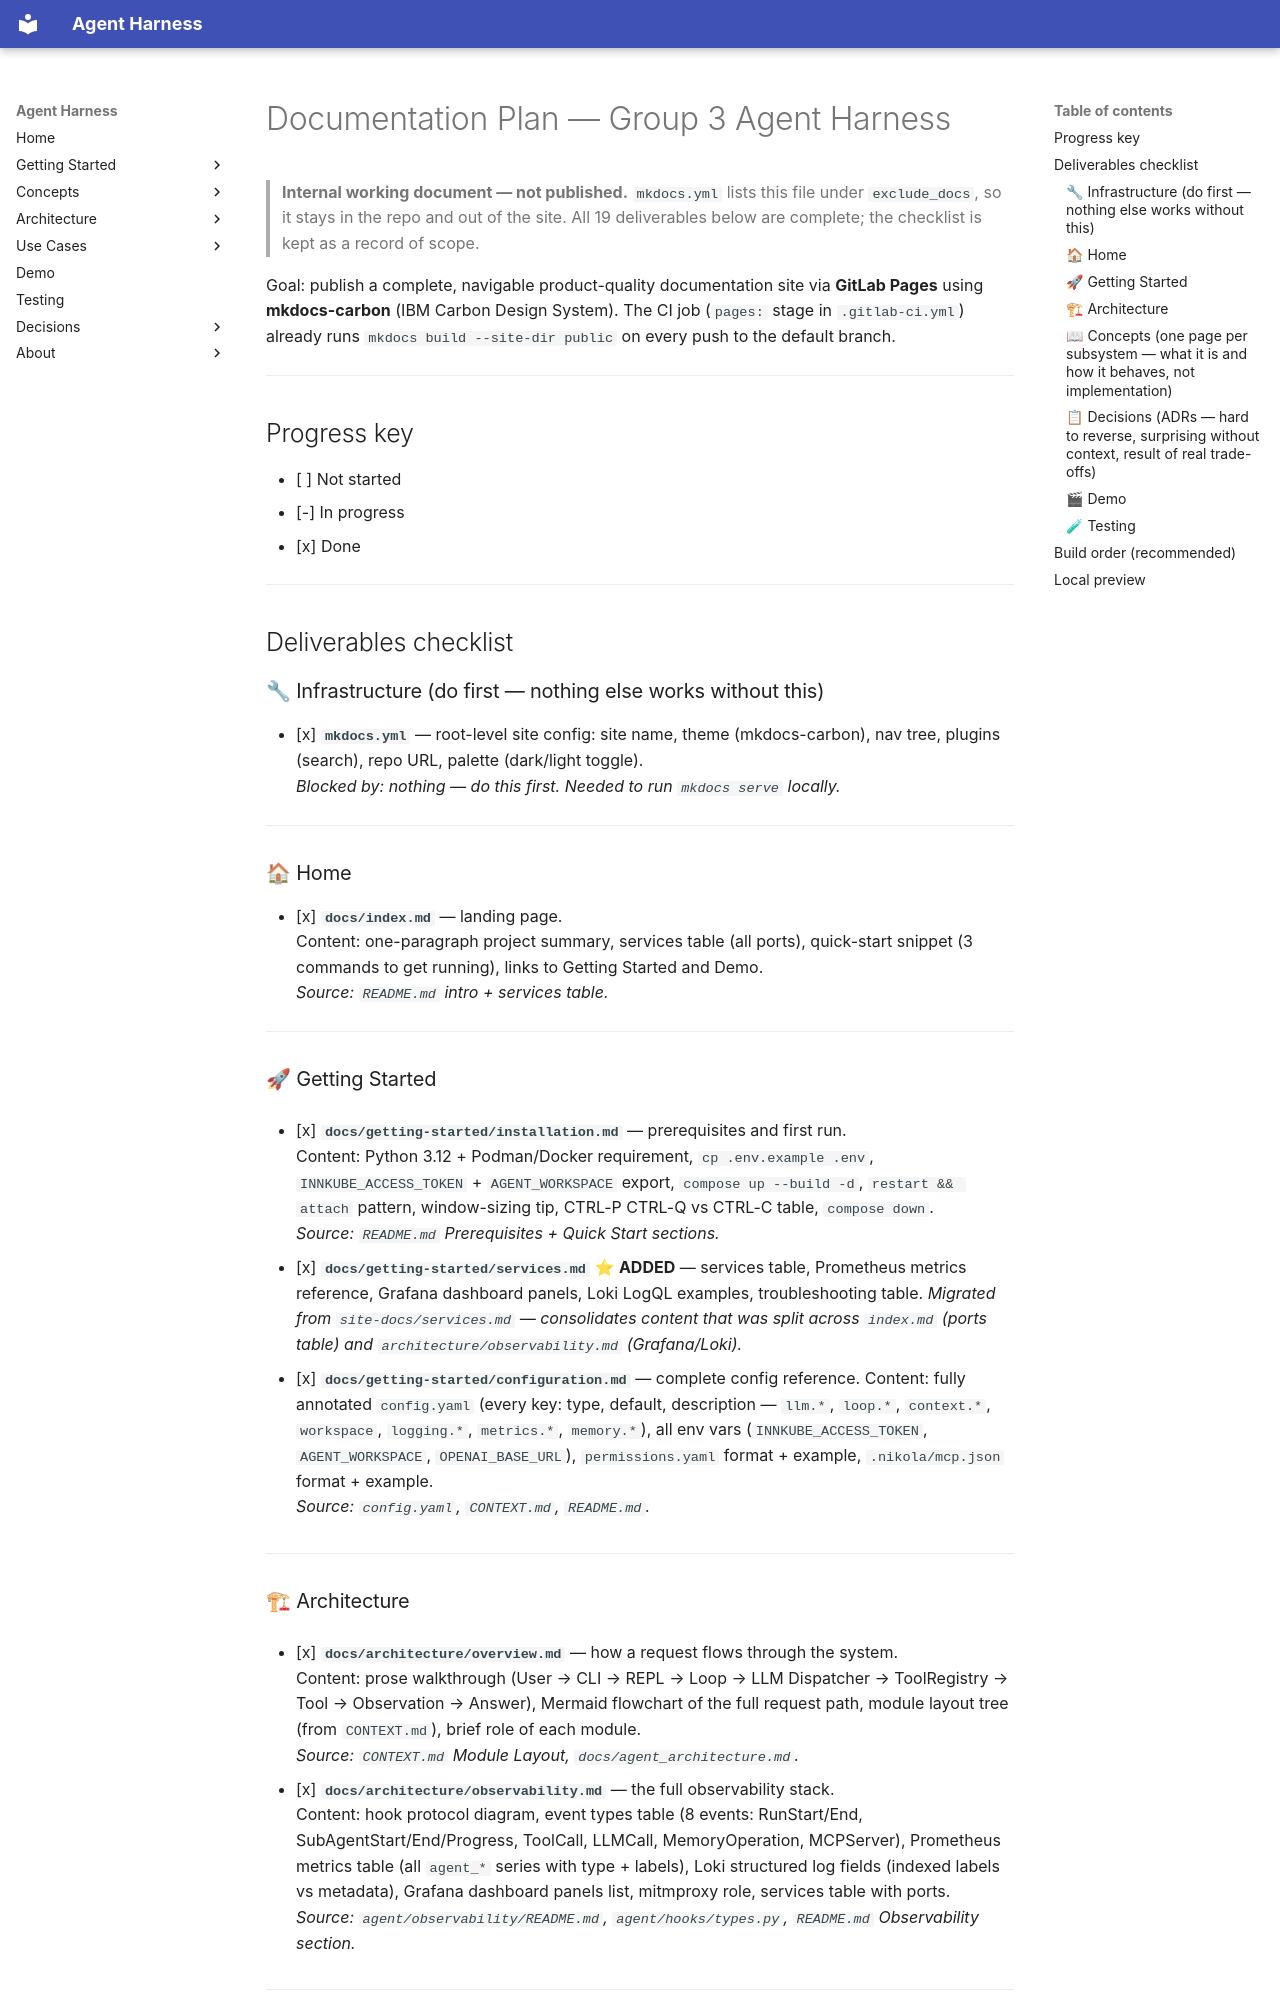

repository: AYOUNS/Nikola-Agentic-System-Harness · page: DOCS_PLAN/index.html · generator: mkdocs

# Documentation Plan — Group 3 Agent Harness

> **Internal working document — not published.** `mkdocs.yml` lists this file under
> `exclude_docs`, so it stays in the repo and out of the site. All 19 deliverables below
> are complete; the checklist is kept as a record of scope.

Goal: publish a complete, navigable product-quality documentation site via **GitLab Pages**
using **mkdocs-carbon** (IBM Carbon Design System). The CI job (`pages:` stage in `.gitlab-ci.yml`) already runs
`mkdocs build --site-dir public` on every push to the default branch.

---

## Progress key

- [ ] Not started
- [-] In progress
- [x] Done

---

## Deliverables checklist

### 🔧 Infrastructure (do first — nothing else works without this)

- [x] **`mkdocs.yml`** — root-level site config: site name, theme (mkdocs-carbon), nav tree,
      plugins (search), repo URL, palette (dark/light toggle).  
      *Blocked by: nothing — do this first. Needed to run `mkdocs serve` locally.*

---

### 🏠 Home

- [x] **`docs/index.md`** — landing page.  
      Content: one-paragraph project summary, services table (all ports), quick-start
      snippet (3 commands to get running), links to Getting Started and Demo.  
      *Source: `README.md` intro + services table.*

---

### 🚀 Getting Started

- [x] **`docs/getting-started/installation.md`** — prerequisites and first run.  
      Content: Python 3.12 + Podman/Docker requirement, `cp .env.example .env`,
      `INNKUBE_ACCESS_TOKEN` + `AGENT_WORKSPACE` export, `compose up --build -d`,
      `restart && attach` pattern, window-sizing tip, CTRL-P CTRL-Q vs CTRL-C table,
      `compose down`.  
      *Source: `README.md` Prerequisites + Quick Start sections.*

- [x] **`docs/getting-started/services.md`** ⭐ **ADDED** — services table, Prometheus metrics
      reference, Grafana dashboard panels, Loki LogQL examples, troubleshooting table.
      *Migrated from `site-docs/services.md` — consolidates content that was split across
      `index.md` (ports table) and `architecture/observability.md` (Grafana/Loki).*

- [x] **`docs/getting-started/configuration.md`** — complete config reference.
      Content: fully annotated `config.yaml` (every key: type, default, description —
      `llm.*`, `loop.*`, `context.*`, `workspace`, `logging.*`, `metrics.*`, `memory.*`),
      all env vars (`INNKUBE_ACCESS_TOKEN`, `AGENT_WORKSPACE`, `OPENAI_BASE_URL`),
      `permissions.yaml` format + example, `.nikola/mcp.json` format + example.  
      *Source: `config.yaml`, `CONTEXT.md`, `README.md`.*

---

### 🏗 Architecture

- [x] **`docs/architecture/overview.md`** — how a request flows through the system.  
      Content: prose walkthrough (User → CLI → REPL → Loop → LLM Dispatcher → ToolRegistry
      → Tool → Observation → Answer), Mermaid flowchart of the full request path,
      module layout tree (from `CONTEXT.md`), brief role of each module.  
      *Source: `CONTEXT.md` Module Layout, `docs/agent_architecture.md`.*

- [x] **`docs/architecture/observability.md`** — the full observability stack.  
      Content: hook protocol diagram, event types table (8 events: RunStart/End,
      SubAgentStart/End/Progress, ToolCall, LLMCall, MemoryOperation, MCPServer),
      Prometheus metrics table (all `agent_*` series with type + labels),
      Loki structured log fields (indexed labels vs metadata), Grafana dashboard
      panels list, mitmproxy role, services table with ports.  
      *Source: `agent/observability/README.md`, `agent/hooks/types.py`,
      `README.md` Observability section.*

---
